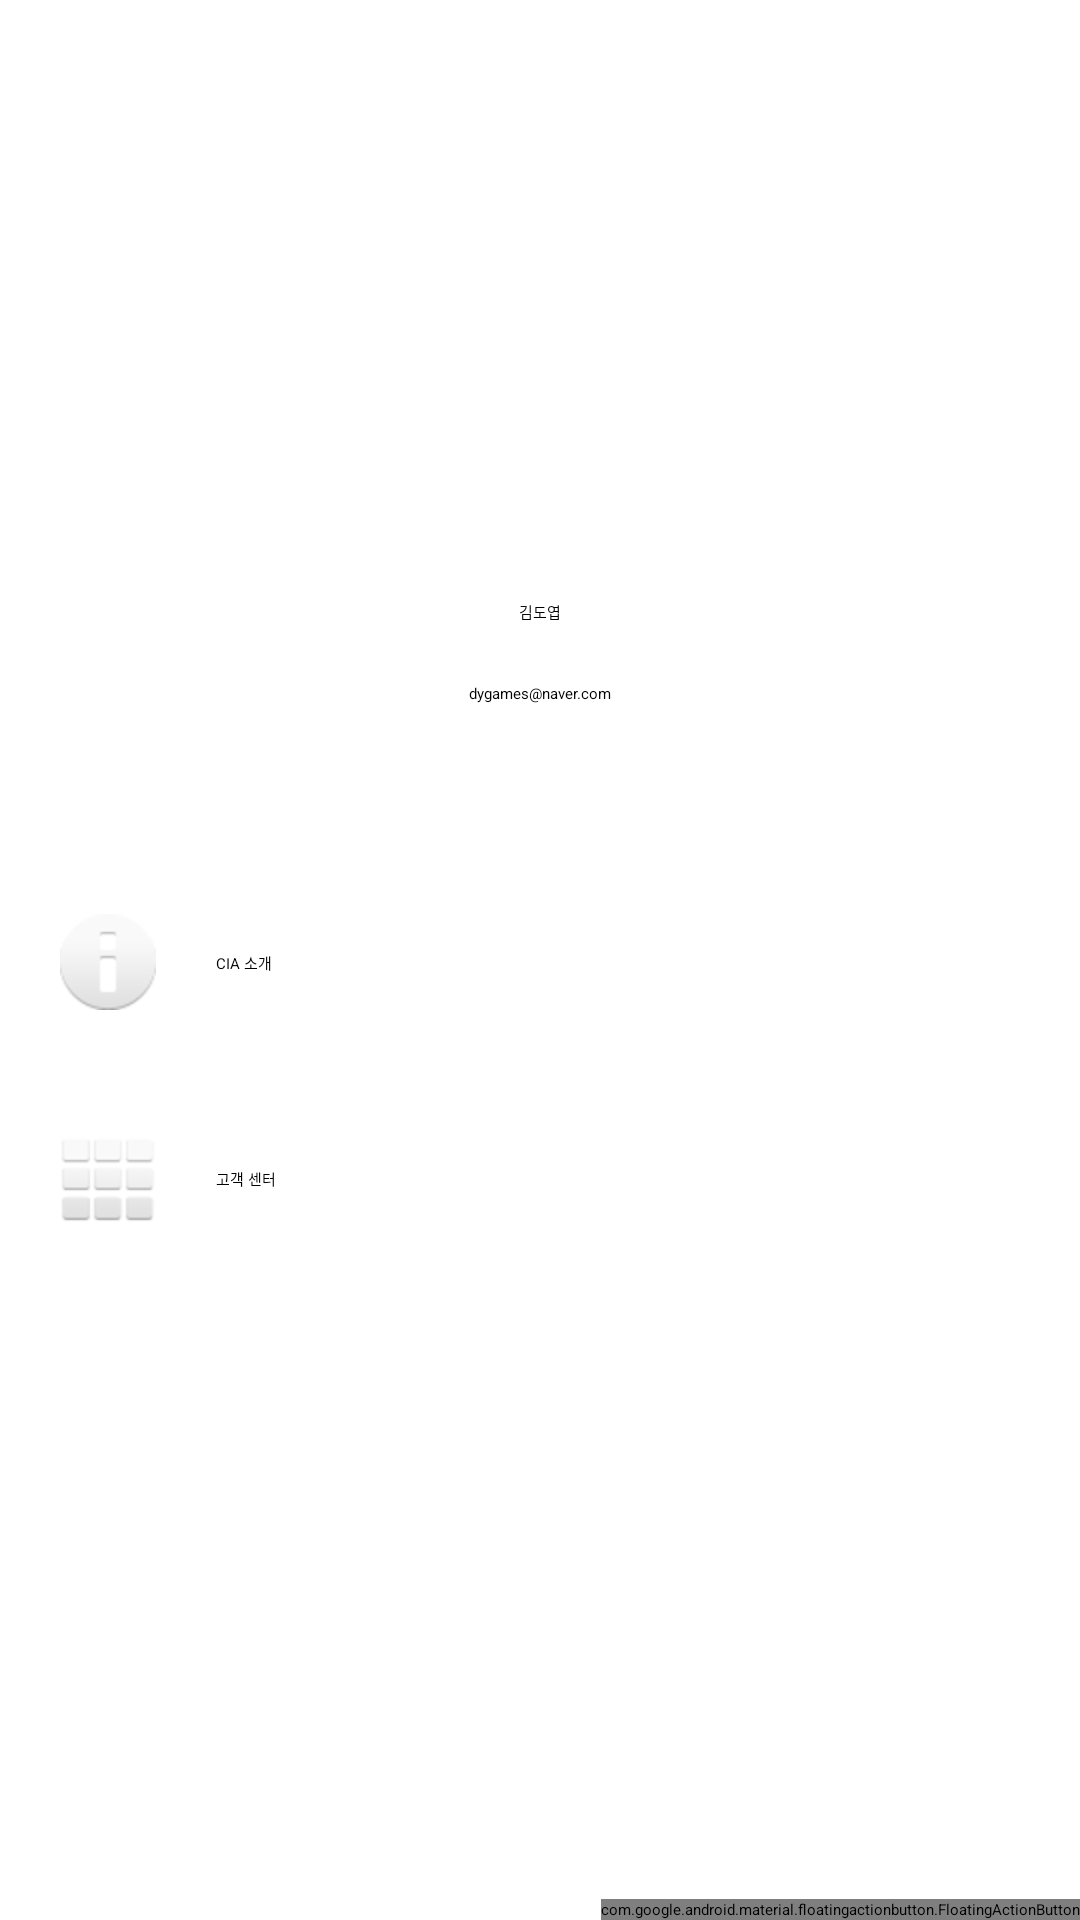

Write the Android layout XML for this screen, with the resource values it uses.
<!-- AndroidManifest.xml: application theme SplashScreenTheme -->
<!-- res/layout/fragment_info.xml -->
<?xml version="1.0" encoding="utf-8"?>
<androidx.constraintlayout.widget.ConstraintLayout xmlns:android="http://schemas.android.com/apk/res/android"
    xmlns:app="http://schemas.android.com/apk/res-auto"
    xmlns:tools="http://schemas.android.com/tools"
    android:layout_width="match_parent"
    android:layout_height="match_parent">

    <ImageView
        android:id="@+id/info_profile_image"
        android:layout_width="100dp"
        android:layout_height="100dp"
        android:layout_marginTop="50dp"
        android:adjustViewBounds="true"
        android:src="@mipmap/ic_launcher_round"
        app:layout_constraintLeft_toLeftOf="parent"
        app:layout_constraintRight_toRightOf="parent"
        app:layout_constraintTop_toTopOf="parent" />

    <TextView
        android:id="@+id/info_name"
        android:layout_width="wrap_content"
        android:layout_height="wrap_content"
        android:layout_marginTop="50dp"
        android:text="김도엽"
        app:layout_constraintLeft_toLeftOf="parent"
        app:layout_constraintRight_toRightOf="parent"
        app:layout_constraintTop_toBottomOf="@id/info_profile_image" />

    <TextView
        android:id="@+id/info_desc"
        android:layout_width="wrap_content"
        android:layout_height="wrap_content"
        android:layout_marginTop="20dp"
        android:text="dygames@naver.com"
        app:layout_constraintLeft_toLeftOf="parent"
        app:layout_constraintRight_toRightOf="parent"
        app:layout_constraintTop_toBottomOf="@id/info_name" />

    <LinearLayout
        android:id="@+id/info_list"
        android:layout_width="match_parent"
        android:layout_height="wrap_content"
        android:layout_marginTop="50dp"
        android:orientation="vertical"
        app:layout_constraintLeft_toLeftOf="parent"
        app:layout_constraintTop_toBottomOf="@id/info_desc">

        <androidx.constraintlayout.widget.ConstraintLayout
            android:layout_width="match_parent"
            android:layout_height="wrap_content"
            android:background="?attr/selectableItemBackground"
            android:clickable="true"
            android:focusable="true">

            <ImageView
                android:id="@+id/info_list_2_icon"
                android:layout_width="wrap_content"
                android:layout_height="wrap_content"
                android:layout_marginLeft="20dp"
                android:layout_marginTop="20dp"
                android:layout_marginBottom="20dp"
                android:src="@android:drawable/ic_dialog_info"
                app:layout_constraintBottom_toBottomOf="parent"
                app:layout_constraintLeft_toLeftOf="parent"
                app:layout_constraintTop_toTopOf="parent" />

            <TextView
                android:layout_width="wrap_content"
                android:layout_height="wrap_content"
                android:layout_marginLeft="20dp"
                android:text="CIA 소개"
                app:layout_constraintBottom_toBottomOf="parent"
                app:layout_constraintLeft_toRightOf="@id/info_list_2_icon"
                app:layout_constraintTop_toTopOf="parent" />
        </androidx.constraintlayout.widget.ConstraintLayout>

        <androidx.constraintlayout.widget.ConstraintLayout
            android:layout_width="match_parent"
            android:layout_height="wrap_content"
            android:background="?attr/selectableItemBackground"
            android:clickable="true"
            android:focusable="true">

            <ImageView
                android:id="@+id/info_list_3_icon"
                android:layout_width="wrap_content"
                android:layout_height="wrap_content"
                android:layout_marginLeft="20dp"
                android:layout_marginTop="20dp"
                android:layout_marginBottom="20dp"
                android:src="@android:drawable/ic_dialog_dialer"
                app:layout_constraintBottom_toBottomOf="parent"
                app:layout_constraintLeft_toLeftOf="parent"
                app:layout_constraintTop_toTopOf="parent" />

            <TextView
                android:layout_width="wrap_content"
                android:layout_height="wrap_content"
                android:layout_marginLeft="20dp"
                android:text="고객 센터"
                app:layout_constraintBottom_toBottomOf="parent"
                app:layout_constraintLeft_toRightOf="@id/info_list_3_icon"
                app:layout_constraintTop_toTopOf="parent" />
        </androidx.constraintlayout.widget.ConstraintLayout>
    </LinearLayout>

    <com.google.android.material.floatingactionbutton.FloatingActionButton
        android:id="@+id/fab"
        android:layout_width="wrap_content"
        android:layout_height="wrap_content"
        android:layout_margin="@dimen/fab_margin"
        android:background="?attr/selectableItemBackground"
        android:clickable="true"
        android:focusable="true"
        app:layout_constraintBottom_toBottomOf="parent"
        app:layout_constraintRight_toRightOf="parent"
        app:srcCompat="@android:drawable/stat_sys_upload" />
</androidx.constraintlayout.widget.ConstraintLayout>
<!-- resources referenced by this layout -->
<resources>

</resources>
